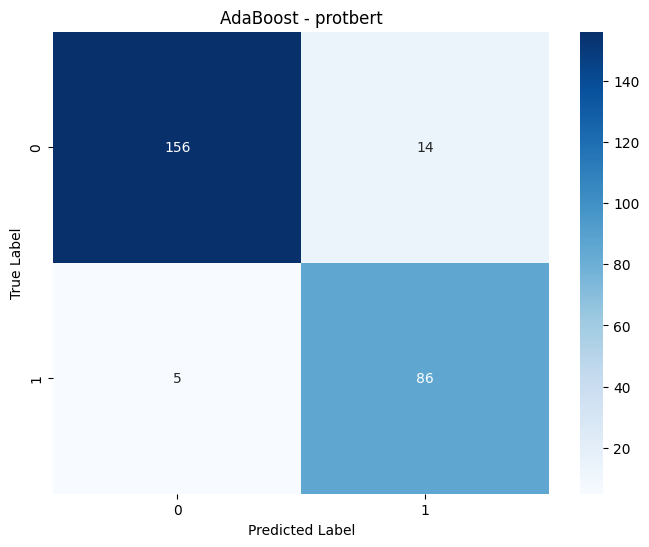

The file beside this chart, header and first rows:
, Predicted_0, Predicted_1
Actual_0, 156, 14
Actual_1, 5, 86
